Run: headless pygame with SDL's dummy video driver; simulated clock (each Clock.tick advances the game by its frame time, no real sleeping); random seed 0; keys injected as events and as key.get_pressed() state; no mouse input.
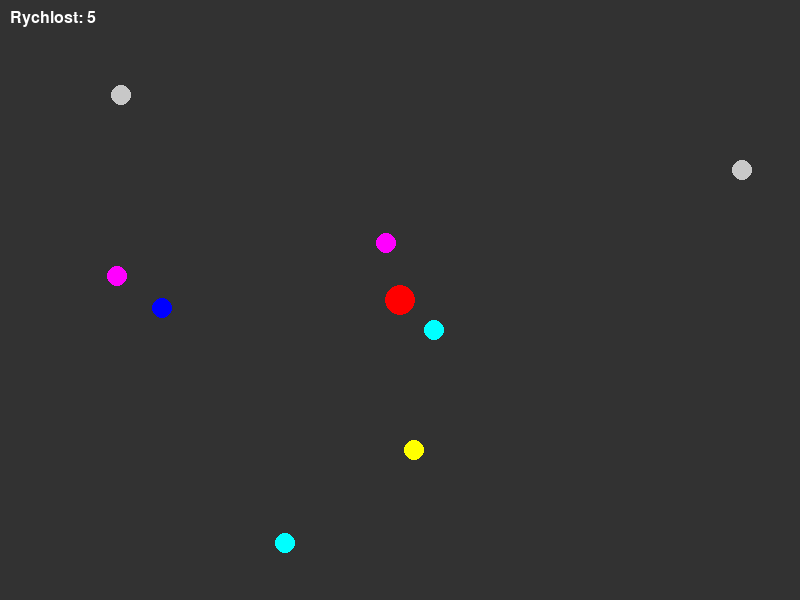
Frame 1 of 4 · flips 1–60 · no input
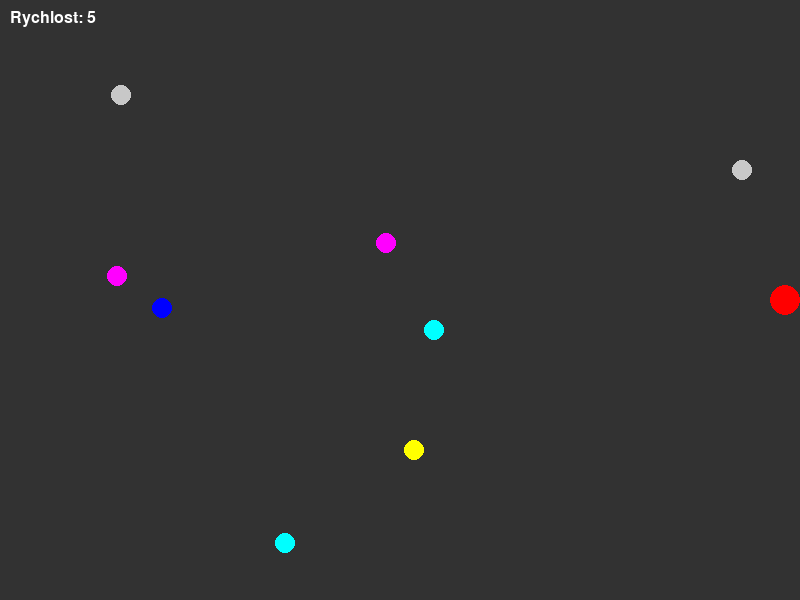
Frame 2 of 4 · flips 61–180 · tapped SPACE, RETURN · held RIGHT (→), D
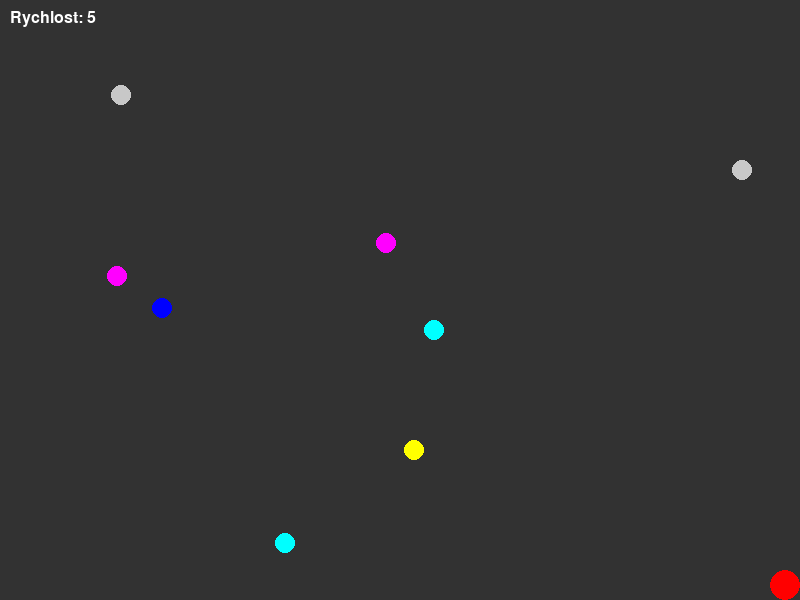
Frame 3 of 4 · flips 181–300 · held DOWN (↓), S
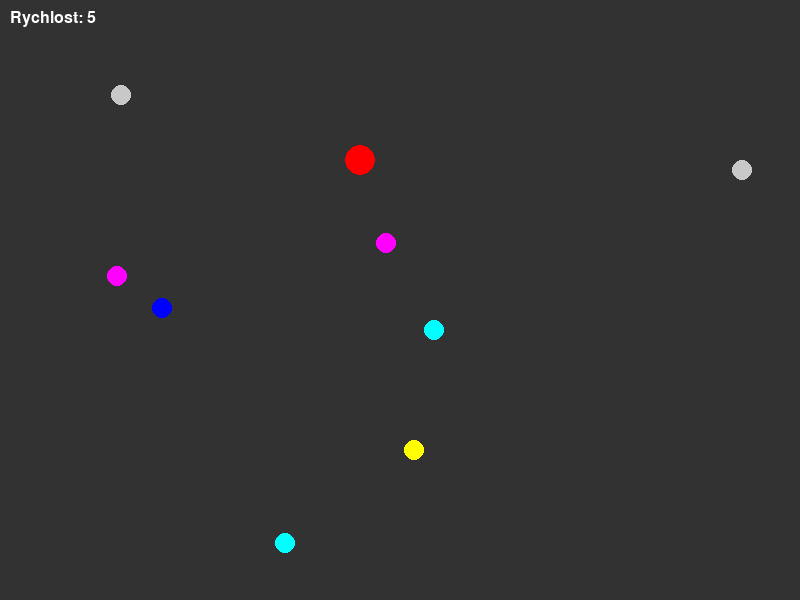
Frame 4 of 4 · flips 301–420 · held LEFT (←), A, UP (↑), W

The pygame program that drew these frames:

import pygame
import random
import time
import math

# Inicializace Pygame
pygame.init()

# Konstanty
SCREEN_WIDTH = 800
SCREEN_HEIGHT = 600
PLAYER_SIZE = 30
POWERUP_SIZE = 20
PLAYER_SPEED = 5
POWERUP_TYPES = ["sprint", "shield", "invisible", "freeze", "bounce"]
POWERUP_COLORS = {
    "sprint": (255, 255, 0),    # žlutá
    "shield": (0, 0, 255),      # modrá
    "invisible": (200, 200, 200), # šedá
    "freeze": (0, 255, 255),    # azurová
    "bounce": (255, 0, 255)     # purpurová
}
POWERUP_COUNT = 8

# Nastavení obrazovky
screen = pygame.display.set_mode((SCREEN_WIDTH, SCREEN_HEIGHT))
pygame.display.set_caption("Power-Up Game")
clock = pygame.time.Clock()

# Třída hráče
class Player:
    def __init__(self, x, y):
        self.x = x
        self.y = y
        self.radius = PLAYER_SIZE // 2
        self.color = (255, 0, 0)  # červená
        self.speed = PLAYER_SPEED
        self.active_powerups = {}  # slovník s časovači power-upů
        self.is_invisible = False
        self.has_shield = False
        self.is_frozen = False
        self.can_bounce = False

    def move(self, dx, dy):
        if self.is_frozen:
            return
            
        self.x += dx * self.speed
        self.y += dy * self.speed
        
        # Omezení pohybu na obrazovku
        self.x = max(self.radius, min(self.x, SCREEN_WIDTH - self.radius))
        self.y = max(self.radius, min(self.y, SCREEN_HEIGHT - self.radius))

    def draw(self):
        if self.is_invisible:
            # Průhledný kruh pro neviditelnost
            s = pygame.Surface((self.radius * 2, self.radius * 2), pygame.SRCALPHA)
            pygame.draw.circle(s, (255, 0, 0, 100), (self.radius, self.radius), self.radius)
            screen.blit(s, (self.x - self.radius, self.y - self.radius))
        else:
            pygame.draw.circle(screen, self.color, (self.x, self.y), self.radius)
            
        # Vykreslení štítu
        if self.has_shield:
            pygame.draw.circle(screen, (0, 0, 255), (self.x, self.y), self.radius + 5, 3)
            
        # Vykreslení efektu sprintu
        if "sprint" in self.active_powerups:
            pygame.draw.circle(screen, (255, 255, 0), (self.x, self.y), self.radius + 8, 2)
            
        # Vykreslení efektu bounce
        if self.can_bounce:
            pygame.draw.circle(screen, (255, 0, 255), (self.x, self.y), self.radius + 12, 2)

    def apply_powerup(self, powerup_type):
        current_time = time.time()
        duration = 5  # sekundy
        
        if powerup_type == "sprint":
            self.speed = PLAYER_SPEED * 2
            self.active_powerups["sprint"] = current_time + duration
        elif powerup_type == "shield":
            self.has_shield = True
            self.active_powerups["shield"] = current_time + duration
        elif powerup_type == "invisible":
            self.is_invisible = True
            self.active_powerups["invisible"] = current_time + duration
        elif powerup_type == "freeze":
            self.is_frozen = True
            self.active_powerups["freeze"] = current_time + duration/2  # zmrazení je kratší
        elif powerup_type == "bounce":
            self.can_bounce = True
            self.active_powerups["bounce"] = current_time + duration

        print(f"Aktivován power-up: {powerup_type} na {duration} sekund!")

    def update_powerups(self):
        current_time = time.time()
        powerups_to_remove = []

        for powerup_type, end_time in self.active_powerups.items():
            if current_time >= end_time:
                powerups_to_remove.append(powerup_type)

        for powerup_type in powerups_to_remove:
            self.active_powerups.pop(powerup_type)
            
            # Resetování efektů
            if powerup_type == "sprint":
                self.speed = PLAYER_SPEED
                print("Sprint deaktivován!")
            elif powerup_type == "shield":
                self.has_shield = False
                print("Štít deaktivován!")
            elif powerup_type == "invisible":
                self.is_invisible = False
                print("Neviditelnost deaktivována!")
            elif powerup_type == "freeze":
                self.is_frozen = False
                print("Rozmrazení!")
            elif powerup_type == "bounce":
                self.can_bounce = False
                print("Bounce deaktivován!")

# Třída power-up
class PowerUp:
    def __init__(self):
        self.respawn()
    
    def respawn(self):
        self.x = random.randint(POWERUP_SIZE, SCREEN_WIDTH - POWERUP_SIZE)
        self.y = random.randint(POWERUP_SIZE, SCREEN_HEIGHT - POWERUP_SIZE)
        self.type = random.choice(POWERUP_TYPES)
        self.color = POWERUP_COLORS[self.type]
        self.radius = POWERUP_SIZE // 2
        self.active = True
    
    def draw(self):
        if self.active:
            pygame.draw.circle(screen, self.color, (self.x, self.y), self.radius)
            
    def check_collision(self, player):
        if not self.active:
            return False
            
        distance = math.sqrt((player.x - self.x) ** 2 + (player.y - self.y) ** 2)
        if distance < player.radius + self.radius:
            self.active = False
            return True
        return False

# Vytvoření hráče a power-upů
player = Player(SCREEN_WIDTH // 2, SCREEN_HEIGHT // 2)
powerups = [PowerUp() for _ in range(POWERUP_COUNT)]

# Hlavní herní smyčka
running = True
last_respawn_time = time.time()

while running:
    # Zpracování událostí
    for event in pygame.event.get():
        if event.type == pygame.QUIT:
            running = False
    
    # Pohyb hráče
    keys = pygame.key.get_pressed()
    movement_x = 0
    movement_y = 0
    
    if keys[pygame.K_w] or keys[pygame.K_UP]:
        movement_y = -1
    if keys[pygame.K_s] or keys[pygame.K_DOWN]:
        movement_y = 1
    if keys[pygame.K_a] or keys[pygame.K_LEFT]:
        movement_x = -1
    if keys[pygame.K_d] or keys[pygame.K_RIGHT]:
        movement_x = 1
        
    # Pro diagonální pohyb normalizujeme vektor
    if movement_x != 0 and movement_y != 0:
        magnitude = math.sqrt(movement_x**2 + movement_y**2)
        movement_x /= magnitude
        movement_y /= magnitude
        
    player.move(movement_x, movement_y)
    
    # Aktualizace power-upů
    player.update_powerups()
    
    # Kontrola kolizí s power-upy
    for powerup in powerups:
        if powerup.check_collision(player):
            player.apply_powerup(powerup.type)
    
    # Respawn power-upů
    current_time = time.time()
    if current_time - last_respawn_time > 3:  # každé 3 sekundy
        inactive_powerups = [p for p in powerups if not p.active]
        if inactive_powerups:
            inactive_powerups[0].respawn()
        last_respawn_time = current_time
    
    # Vymazání obrazovky
    screen.fill((50, 50, 50))
    
    # Vykreslení hráče a power-upů
    player.draw()
    for powerup in powerups:
        powerup.draw()
        
    # Zobrazení informací o aktivních power-upech
    font = pygame.font.SysFont(None, 24)
    y_offset = 10
    text = font.render(f"Rychlost: {player.speed}", True, (255, 255, 255))
    screen.blit(text, (10, y_offset))
    y_offset += 25
    
    for powerup_type in player.active_powerups:
        remaining = player.active_powerups[powerup_type] - time.time()
        text = font.render(f"{powerup_type}: {remaining:.1f}s", True, POWERUP_COLORS[powerup_type])
        screen.blit(text, (10, y_offset))
        y_offset += 25
    
    # Aktualizace obrazovky
    pygame.display.flip()
    clock.tick(60)

# Ukončení Pygame
pygame.quit()
